Photos from the image-classification dataset "dataset" in the GitHub repository pranavi-13/journal. Its 3 classes are: blast disease, healthy, smut disease.

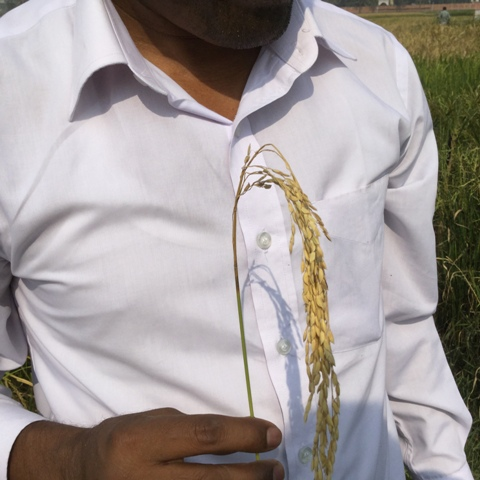
Label: blast disease

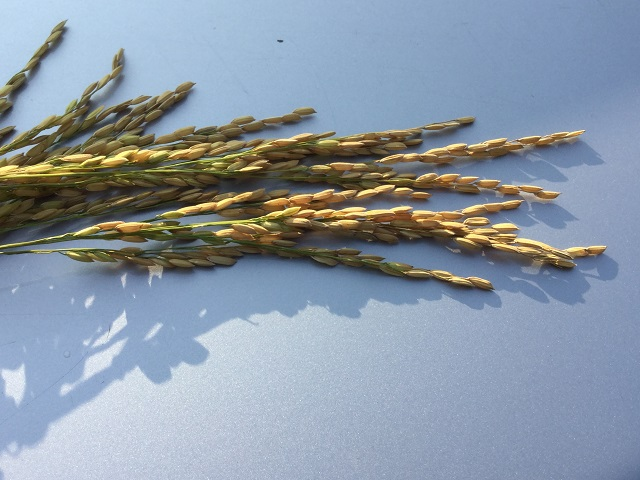
Label: healthy

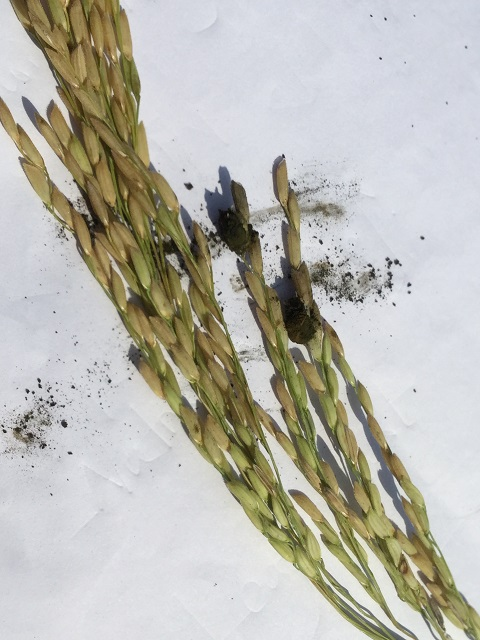
Label: smut disease

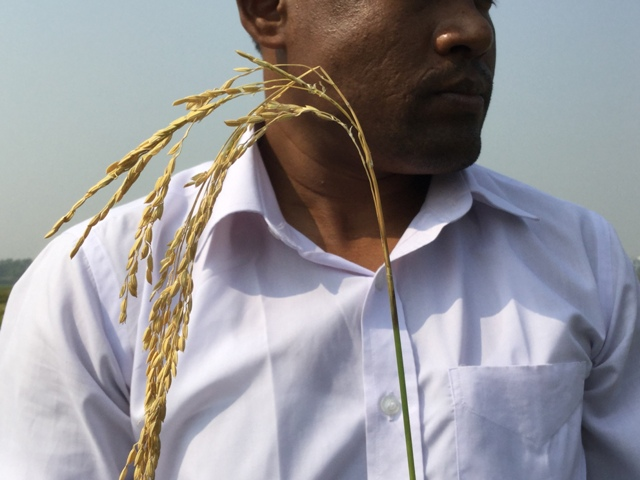
Label: blast disease

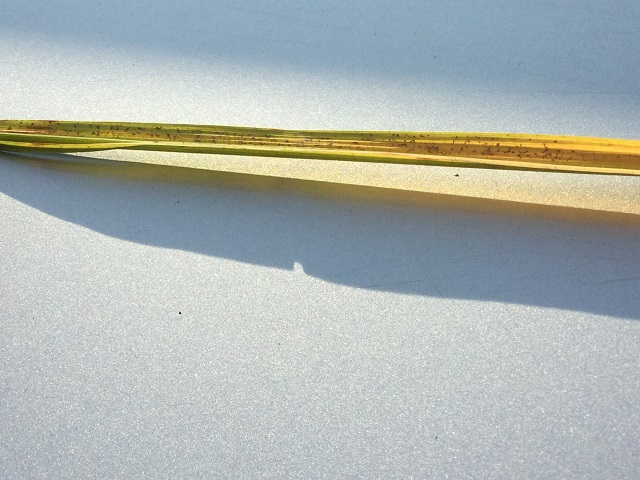
Label: healthy

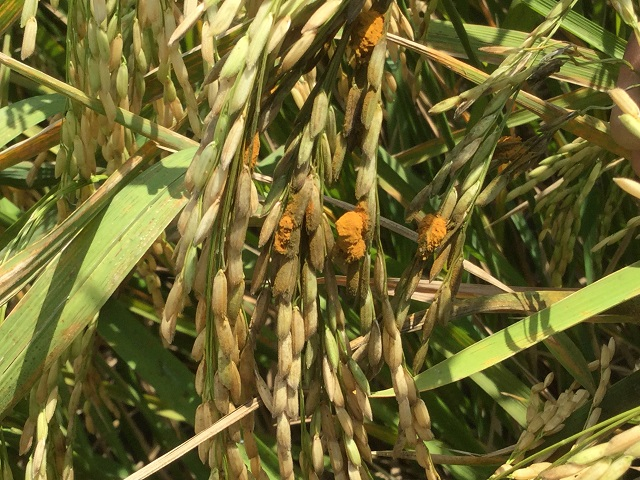
Label: smut disease
